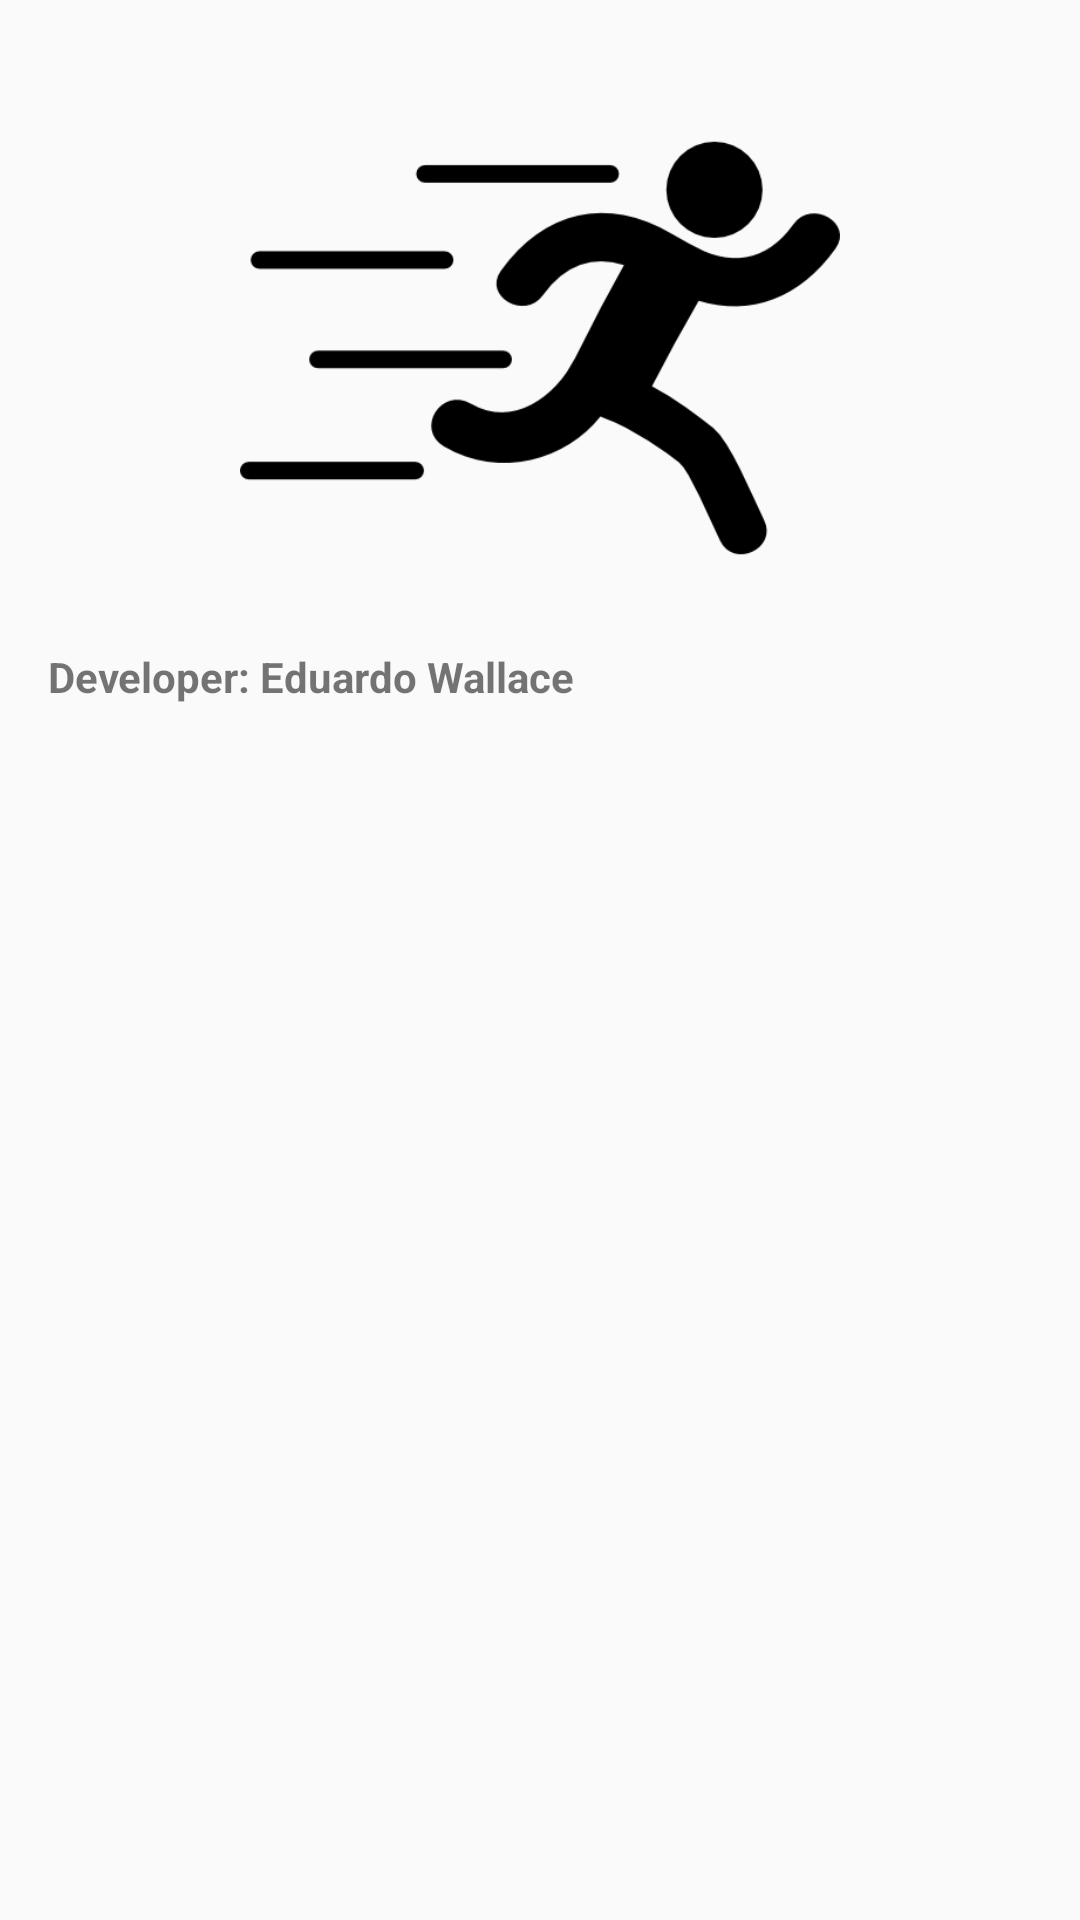

Write the Android layout XML for this screen, with the resource values it uses.
<!-- AndroidManifest.xml: application theme AppTheme -->
<!-- res/layout/activity_about.xml -->
<?xml version="1.0" encoding="utf-8"?>
<LinearLayout xmlns:android="http://schemas.android.com/apk/res/android"
    xmlns:app="http://schemas.android.com/apk/res-auto"
    xmlns:tools="http://schemas.android.com/tools"
    android:layout_width="wrap_content"
    android:layout_height="wrap_content"
    android:padding="16dp"
    android:orientation="vertical"
    tools:context="com.ews.fitnessmobile.AboutActivity">

    <ImageView
        android:layout_width="wrap_content"
        android:layout_height="200dp"
        android:layout_gravity="center"
        android:src="@drawable/fitness_logo"/>

    <TextView
        android:layout_width="match_parent"
        android:layout_height="match_parent"
        android:text="@string/developer"
        android:textStyle="bold"/>

    <TextView
        android:layout_width="match_parent"
        android:layout_height="match_parent"
        android:paddingTop="16dp"
        android:text="@string/version"
        android:textStyle="bold"/>

</LinearLayout>
<!-- resources referenced by this layout -->
<resources>
  <!-- drawable fitness_logo: png bitmap (drawable, 8254 bytes) -->
  <string name="developer">Developer: Eduardo Wallace</string>
  <string name="version">Version: 1.0</string>
  <style name="AppTheme" parent="Theme.AppCompat.Light.DarkActionBar">
          
          <item name="colorPrimary">@color/colorPrimary</item>
          <item name="colorPrimaryDark">@color/colorPrimaryDark</item>
          <item name="colorAccent">@color/colorAccent</item>
      </style>
  <color name="colorPrimary">#d50000</color>
  <color name="colorPrimaryDark">#9b0000</color>
  <color name="colorAccent">#ff5131</color>
</resources>
